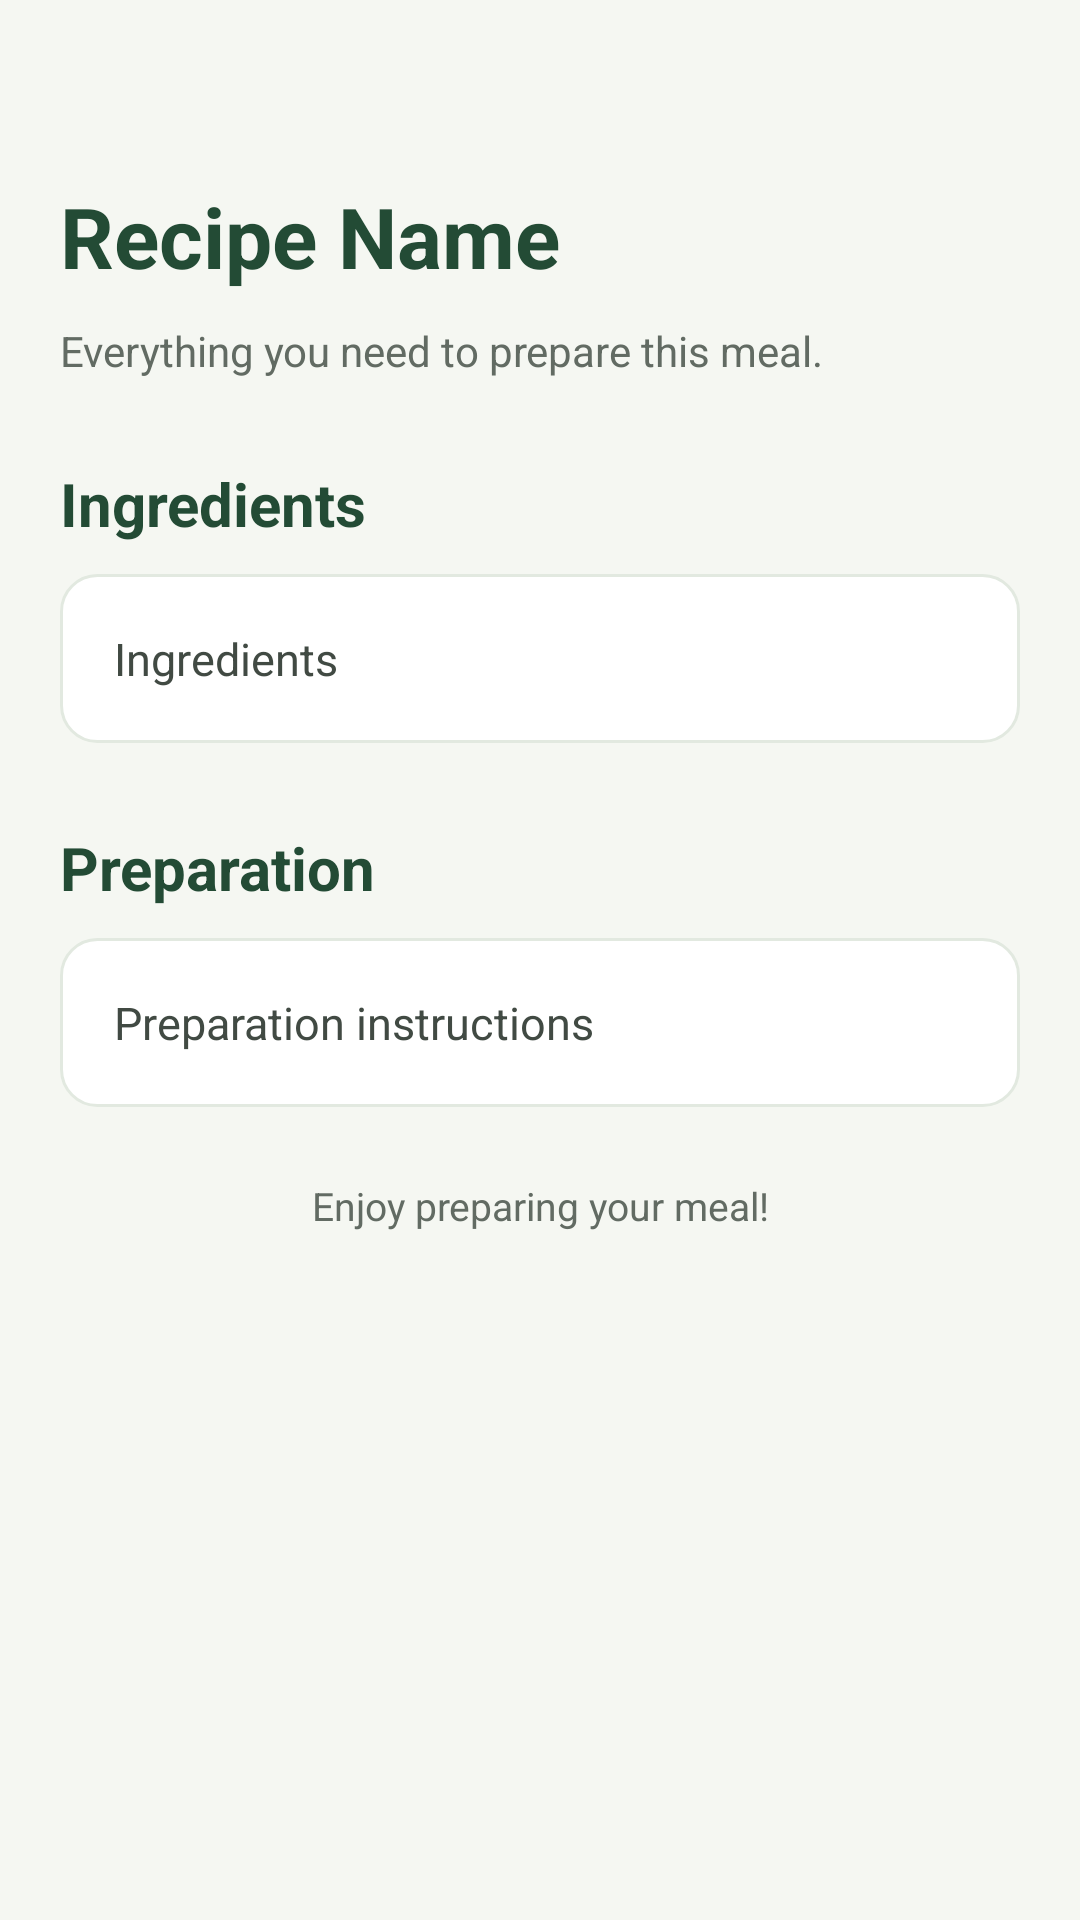

The Android layout XML behind this screen, and the referenced resources:
<!-- AndroidManifest.xml: application theme Theme.SmartPantryManager -->
<!-- res/layout/activity_recipe_detail.xml -->
<?xml version="1.0" encoding="utf-8"?>
<ScrollView
    xmlns:android="http://schemas.android.com/apk/res/android"
    android:layout_width="match_parent"
    android:layout_height="match_parent"
    android:background="#F5F7F2"
    android:fillViewport="true"
    android:clipToPadding="false">

    <LinearLayout
        android:layout_width="match_parent"
        android:layout_height="wrap_content"
        android:orientation="vertical"
        android:paddingStart="20dp"
        android:paddingEnd="20dp"
        android:paddingTop="60dp"
        android:paddingBottom="32dp">

        
        <TextView
            android:id="@+id/txtRecipeName"
            android:layout_width="match_parent"
            android:layout_height="wrap_content"
            android:text="Recipe Name"
            android:textSize="28sp"
            android:textStyle="bold"
            android:textColor="#234B35"
            android:lineSpacingExtra="3dp"
            android:includeFontPadding="true"
            android:layout_marginBottom="10dp" />

        
        <TextView
            android:layout_width="match_parent"
            android:layout_height="wrap_content"
            android:text="Everything you need to prepare this meal."
            android:textSize="14sp"
            android:textColor="#626B63"
            android:lineSpacingExtra="3dp"
            android:layout_marginBottom="28dp" />

        
        <TextView
            android:layout_width="match_parent"
            android:layout_height="wrap_content"
            android:text="Ingredients"
            android:textSize="20sp"
            android:textStyle="bold"
            android:textColor="#234B35"
            android:layout_marginBottom="10dp" />

        
        <TextView
            android:id="@+id/txtRecipeIngredients"
            android:layout_width="match_parent"
            android:layout_height="wrap_content"
            android:text="Ingredients"
            android:textSize="15sp"
            android:textColor="#414A43"
            android:lineSpacingExtra="7dp"
            android:padding="18dp"
            android:background="@drawable/bg_recipe_detail_card"
            android:layout_marginBottom="28dp" />

        
        <TextView
            android:layout_width="match_parent"
            android:layout_height="wrap_content"
            android:text="Preparation"
            android:textSize="20sp"
            android:textStyle="bold"
            android:textColor="#234B35"
            android:layout_marginBottom="10dp" />

        
        <TextView
            android:id="@+id/txtRecipeInstructions"
            android:layout_width="match_parent"
            android:layout_height="wrap_content"
            android:text="Preparation instructions"
            android:textSize="15sp"
            android:textColor="#414A43"
            android:lineSpacingExtra="7dp"
            android:padding="18dp"
            android:background="@drawable/bg_recipe_detail_card"
            android:layout_marginBottom="12dp" />

        
        <TextView
            android:layout_width="match_parent"
            android:layout_height="wrap_content"
            android:text="Enjoy preparing your meal!"
            android:textSize="13sp"
            android:textColor="#626B63"
            android:gravity="center"
            android:layout_marginTop="12dp"
            android:layout_marginBottom="8dp" />

    </LinearLayout>

</ScrollView>
<!-- resources referenced by this layout -->
<resources>
  <!-- drawable bg_recipe_detail_card (drawable) -->
  <?xml version="1.0" encoding="utf-8"?>
  <shape xmlns:android="http://schemas.android.com/apk/res/android"
      android:shape="rectangle">
  
      <solid android:color="#FFFFFF" />
  
      <corners android:radius="12dp" />
  
      <stroke
          android:width="1dp"
          android:color="#E2E9E0" />
  
  </shape>
  <style name="Theme.SmartPantryManager" parent="Base.Theme.SmartPantryManager" />
  <style name="Base.Theme.SmartPantryManager" parent="Theme.Material3.DayNight">
  
          <item name="android:windowActionModeOverlay">true</item>
          <item name="android:windowLightStatusBar">false</item>
          <item name="android:statusBarColor">#F2EBF8</item>
          <item name="android:navigationBarColor">#F5F7F2</item>
  
      </style>
</resources>
